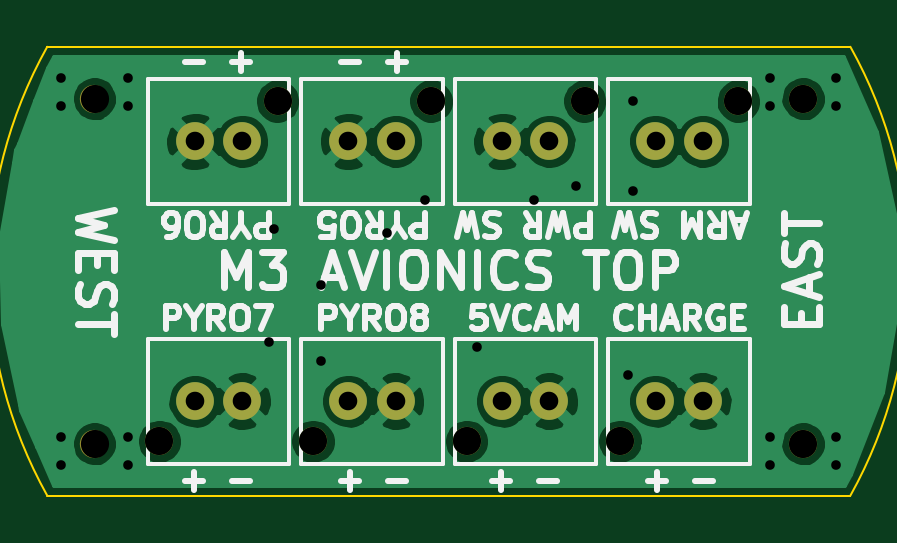
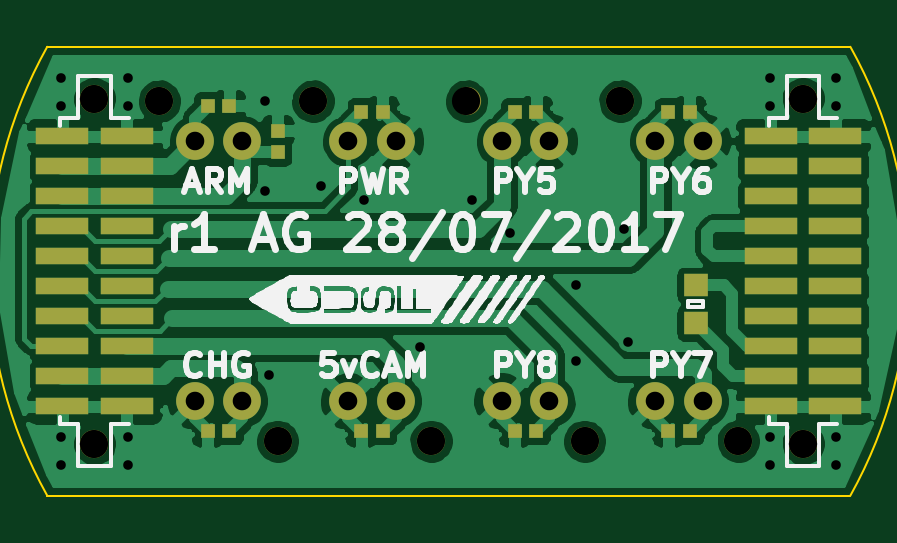
Circuit board: 9 layer files. Board 34.0 x 19.0 mm.
- bottom_copper: m3top-B.Cu.gbl (98123 bytes)
- bottom_mask: m3top-B.Mask.gbs (2960 bytes)
- bottom_silk: m3top-B.SilkS.gbo (46706 bytes)
- outline: m3top-Edge.Cuts.gm1 (901 bytes)
- top_copper: m3top-F.Cu.gtl (51543 bytes)
- top_mask: m3top-F.Mask.gts (1346 bytes)
- top_silk: m3top-F.SilkS.gto (20341 bytes)
- drill: m3top-NPTH.drl (373 bytes)
- drill: m3top-PTH.drl (895 bytes)

=== bottom_copper: m3top-B.Cu.gbl (98123 bytes, source omitted) ===
=== bottom_mask: m3top-B.Mask.gbs ===
G04 #@! TF.GenerationSoftware,KiCad,Pcbnew,no-vcs-found-d3b382c~59~ubuntu16.04.1*
G04 #@! TF.CreationDate,2017-07-28T01:41:28+01:00*
G04 #@! TF.ProjectId,m3top,6D33746F702E6B696361645F70636200,rev?*
G04 #@! TF.SameCoordinates,Original
G04 #@! TF.FileFunction,Soldermask,Bot*
G04 #@! TF.FilePolarity,Negative*
%FSLAX46Y46*%
G04 Gerber Fmt 4.6, Leading zero omitted, Abs format (unit mm)*
G04 Created by KiCad (PCBNEW no-vcs-found-d3b382c~59~ubuntu16.04.1) date Fri Jul 28 01:41:28 2017*
%MOMM*%
%LPD*%
G01*
G04 APERTURE LIST*
%ADD10R,0.620000X0.620000*%
%ADD11R,1.000000X0.950000*%
%ADD12C,1.200000*%
%ADD13C,1.600000*%
%ADD14R,2.220000X0.740000*%
G04 APERTURE END LIST*
D10*
X107250000Y-94050000D03*
X107250000Y-94950000D03*
D11*
X89550000Y-100600000D03*
X89550000Y-102200000D03*
D10*
X110200000Y-93000000D03*
X109300000Y-93000000D03*
X102800000Y-93250000D03*
X103700000Y-93250000D03*
X109300000Y-106750000D03*
X110200000Y-106750000D03*
D12*
X107250000Y-107200000D03*
D13*
X108750000Y-105500000D03*
X110750000Y-105500000D03*
X102250000Y-94500000D03*
X104250000Y-94500000D03*
D12*
X105750000Y-92800000D03*
X112250000Y-92800000D03*
D13*
X110750000Y-94500000D03*
X108750000Y-94500000D03*
D10*
X102800000Y-106750000D03*
X103700000Y-106750000D03*
X97200000Y-106750000D03*
X96300000Y-106750000D03*
X89800000Y-106750000D03*
X90700000Y-106750000D03*
X89800000Y-93250000D03*
X90700000Y-93250000D03*
X97200000Y-93250000D03*
X96300000Y-93250000D03*
D12*
X100750000Y-107200000D03*
D13*
X102250000Y-105500000D03*
X104250000Y-105500000D03*
X97750000Y-105500000D03*
X95750000Y-105500000D03*
D12*
X94250000Y-107200000D03*
X87750000Y-107200000D03*
D13*
X89250000Y-105500000D03*
X91250000Y-105500000D03*
X89250000Y-94500000D03*
X91250000Y-94500000D03*
D12*
X92750000Y-92800000D03*
X99250000Y-92800000D03*
D13*
X97750000Y-94500000D03*
X95750000Y-94500000D03*
D12*
X115000000Y-92695000D03*
X115000000Y-107305000D03*
D14*
X116365000Y-105715000D03*
X113635000Y-105715000D03*
X116365000Y-104445000D03*
X113635000Y-104445000D03*
X116365000Y-103175000D03*
X113635000Y-103175000D03*
X116365000Y-101905000D03*
X113635000Y-101905000D03*
X116365000Y-100635000D03*
X113635000Y-100635000D03*
X116365000Y-99365000D03*
X113635000Y-99365000D03*
X116365000Y-98095000D03*
X113635000Y-98095000D03*
X116365000Y-96825000D03*
X113635000Y-96825000D03*
X116365000Y-95555000D03*
X113635000Y-95555000D03*
X116365000Y-94285000D03*
X113635000Y-94285000D03*
X83635000Y-94285000D03*
X86365000Y-94285000D03*
X83635000Y-95555000D03*
X86365000Y-95555000D03*
X83635000Y-96825000D03*
X86365000Y-96825000D03*
X83635000Y-98095000D03*
X86365000Y-98095000D03*
X83635000Y-99365000D03*
X86365000Y-99365000D03*
X83635000Y-100635000D03*
X86365000Y-100635000D03*
X83635000Y-101905000D03*
X86365000Y-101905000D03*
X83635000Y-103175000D03*
X86365000Y-103175000D03*
X83635000Y-104445000D03*
X86365000Y-104445000D03*
X83635000Y-105715000D03*
X86365000Y-105715000D03*
D12*
X85000000Y-107305000D03*
X85000000Y-92695000D03*
M02*

=== bottom_silk: m3top-B.SilkS.gbo (46706 bytes, source omitted) ===
=== outline: m3top-Edge.Cuts.gm1 ===
G04 #@! TF.GenerationSoftware,KiCad,Pcbnew,no-vcs-found-d3b382c~59~ubuntu16.04.1*
G04 #@! TF.CreationDate,2017-07-28T01:41:28+01:00*
G04 #@! TF.ProjectId,m3top,6D33746F702E6B696361645F70636200,rev?*
G04 #@! TF.SameCoordinates,Original
G04 #@! TF.FileFunction,Profile,NP*
%FSLAX46Y46*%
G04 Gerber Fmt 4.6, Leading zero omitted, Abs format (unit mm)*
G04 Created by KiCad (PCBNEW no-vcs-found-d3b382c~59~ubuntu16.04.1) date Fri Jul 28 01:41:28 2017*
%MOMM*%
%LPD*%
G01*
G04 APERTURE LIST*
%ADD10C,0.100000*%
G04 APERTURE END LIST*
D10*
X117000000Y-109500000D02*
X117000000Y-109500000D01*
X83000000Y-109500000D02*
X117000000Y-109500000D01*
X83000000Y-90500000D02*
X83000000Y-90500000D01*
X117000000Y-90500000D02*
X83000000Y-90500000D01*
X116999999Y-90500000D02*
G75*
G02X116999999Y-109499999I-16999999J-9500000D01*
G01*
X83000001Y-109500000D02*
G75*
G02X83000001Y-90500001I16999999J9500000D01*
G01*
M02*

=== top_copper: m3top-F.Cu.gtl (51543 bytes, source omitted) ===
=== top_mask: m3top-F.Mask.gts ===
G04 #@! TF.GenerationSoftware,KiCad,Pcbnew,no-vcs-found-d3b382c~59~ubuntu16.04.1*
G04 #@! TF.CreationDate,2017-07-28T01:41:28+01:00*
G04 #@! TF.ProjectId,m3top,6D33746F702E6B696361645F70636200,rev?*
G04 #@! TF.SameCoordinates,Original
G04 #@! TF.FileFunction,Soldermask,Top*
G04 #@! TF.FilePolarity,Negative*
%FSLAX46Y46*%
G04 Gerber Fmt 4.6, Leading zero omitted, Abs format (unit mm)*
G04 Created by KiCad (PCBNEW no-vcs-found-d3b382c~59~ubuntu16.04.1) date Fri Jul 28 01:41:28 2017*
%MOMM*%
%LPD*%
G01*
G04 APERTURE LIST*
%ADD10C,1.200000*%
%ADD11C,1.600000*%
G04 APERTURE END LIST*
D10*
X107250000Y-107200000D03*
D11*
X108750000Y-105500000D03*
X110750000Y-105500000D03*
X102250000Y-94500000D03*
X104250000Y-94500000D03*
D10*
X105750000Y-92800000D03*
X112250000Y-92800000D03*
D11*
X110750000Y-94500000D03*
X108750000Y-94500000D03*
D10*
X100750000Y-107200000D03*
D11*
X102250000Y-105500000D03*
X104250000Y-105500000D03*
X97750000Y-105500000D03*
X95750000Y-105500000D03*
D10*
X94250000Y-107200000D03*
X87750000Y-107200000D03*
D11*
X89250000Y-105500000D03*
X91250000Y-105500000D03*
X89250000Y-94500000D03*
X91250000Y-94500000D03*
D10*
X92750000Y-92800000D03*
X99250000Y-92800000D03*
D11*
X97750000Y-94500000D03*
X95750000Y-94500000D03*
D10*
X115000000Y-92695000D03*
X115000000Y-107305000D03*
X85000000Y-107305000D03*
X85000000Y-92695000D03*
M02*

=== top_silk: m3top-F.SilkS.gto (20341 bytes, source omitted) ===
=== drill: m3top-NPTH.drl ===
M48
;DRILL file {KiCad no-vcs-found-d3b382c~59~ubuntu16.04.1} date Fri Jul 28 01:41:29 2017
;FORMAT={-:-/ absolute / inch / decimal}
FMAT,2
INCH,TZ
T1C0.047
%
G90
G05
M72
T1
X4.5276Y-3.6494
X4.2224Y-4.2205
X3.6516Y-3.6535
X3.7106Y-4.2205
X4.1634Y-3.6535
X3.4547Y-4.2205
X4.4193Y-3.6535
X3.9075Y-3.6535
X3.9665Y-4.2205
X4.5276Y-4.2246
X3.3465Y-3.6494
X3.3465Y-4.2246
T0
M30

=== drill: m3top-PTH.drl ===
M48
;DRILL file {KiCad no-vcs-found-d3b382c~59~ubuntu16.04.1} date Fri Jul 28 01:41:29 2017
;FORMAT={-:-/ absolute / inch / decimal}
FMAT,2
INCH,TZ
T1C0.016
T2C0.031
%
G90
G05
M72
T1
X3.2913Y-3.6142
X3.2913Y-3.6614
X3.2913Y-4.2126
X3.2913Y-4.2598
X3.4016Y-3.6142
X3.4016Y-3.6614
X3.4016Y-4.2126
X3.4016Y-4.2598
X3.6378Y-4.0551
X3.6457Y-3.8661
X3.7244Y-3.9606
X3.7244Y-4.0866
X3.8346Y-3.874
X3.8976Y-3.8189
X3.9843Y-4.063
X4.0787Y-3.8189
X4.1496Y-3.7953
X4.2362Y-4.1102
X4.2441Y-3.6535
X4.2441Y-3.8031
X4.4724Y-3.6142
X4.4724Y-3.6614
X4.4724Y-4.2126
X4.4724Y-4.2598
X4.5827Y-3.6142
X4.5827Y-3.6614
X4.5827Y-4.2126
X4.5827Y-4.2598
T2
X4.2815Y-4.1535
X4.3602Y-4.1535
X3.5138Y-3.7205
X3.5925Y-3.7205
X3.7697Y-4.1535
X3.8484Y-4.1535
X4.0256Y-3.7205
X4.1043Y-3.7205
X3.5138Y-4.1535
X3.5925Y-4.1535
X4.2815Y-3.7205
X4.3602Y-3.7205
X3.7697Y-3.7205
X3.8484Y-3.7205
X4.0256Y-4.1535
X4.1043Y-4.1535
T0
M30

